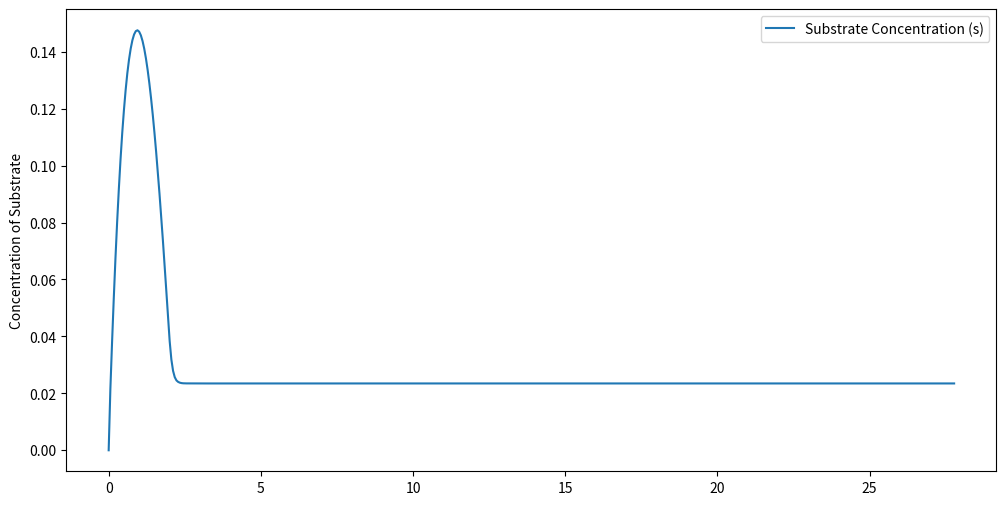
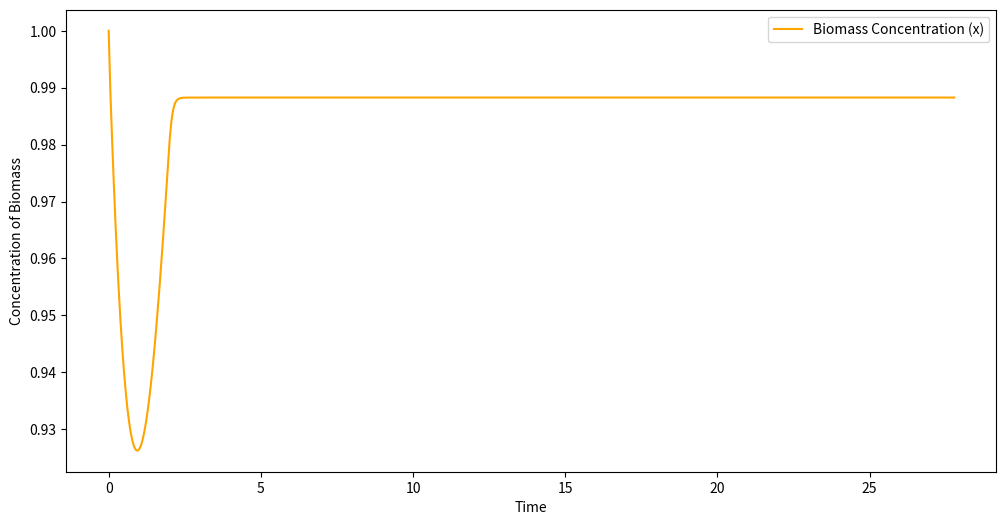
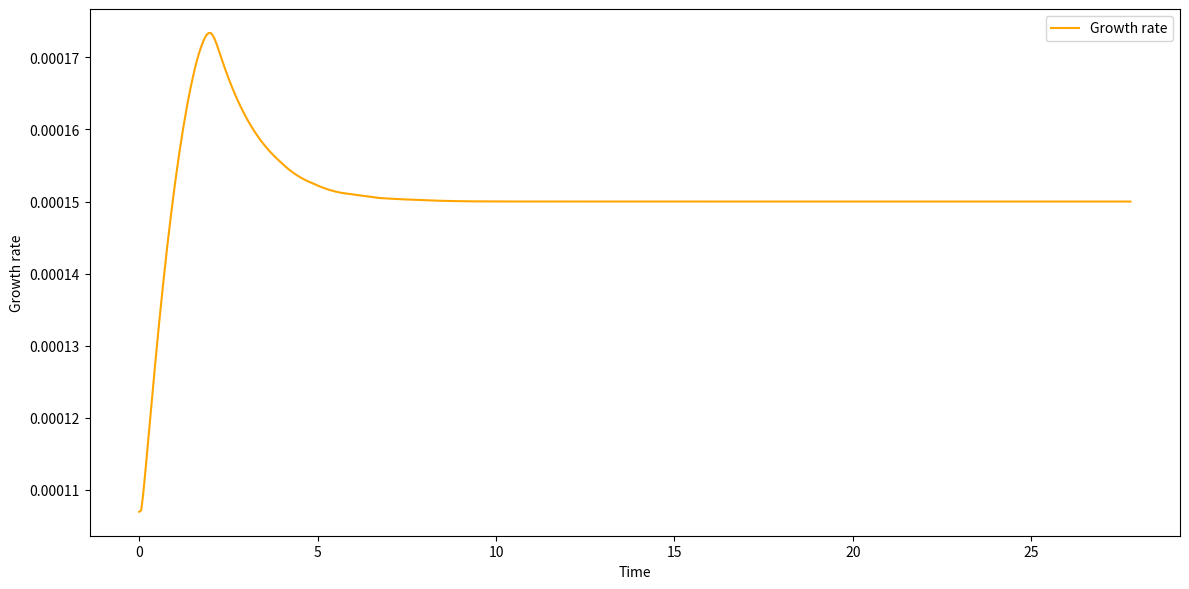

Recreate these plots in Python, in order.
import numpy as np
import matplotlib.pyplot as plt
from scipy.integrate import solve_ivp

Q = 3e-6      
se = 2
yx = 2    
mumax = 0.77/3600     
v = 20e-3
taum = 1/mumax

# l = np.linspace(0.1e-6, 5e-6, 1000)
# l0 = 0.8e-6
# l1 = 2e-6

# # Calcul de la probabilité
# p = (l - l0) / (l1 - l0)
# p[l < l0] = 0
# p[l > l1] = 1




# # Affichage du résultat
# plt.plot(l, p, label='Probabilité')

# plt.show()
# exit(0)

def model(t, y):
    s, x,mu = y  
    mup = mumax*s/(0.01+s)
    mueff = min(mup,mu)
    D = Q/v
    dsdt = D*(se-s)-mueff*yx*x
    dxdt = (mueff-D)*x
    dmudt = 1/taum*(mup-mu)
    return np.array([dsdt, dxdt,dmudt])  

s0 = 0.0  
x0 = 1
mu = mumax/2
initial_conditions = [s0, x0,mu]

t_span = (0, 100000)  
t_eval = np.linspace(t_span[0], t_span[1], 500)  

solution = solve_ivp(model, t_span, initial_conditions, t_eval=t_eval,method="BDF")
initial_mass_cell = 3.14 * (0.8e-6) * (0.8e-6)/4. * 0.9e-6/2. * 1000



t = solution.t/3600  
s = solution.y[0]  
x = solution.y[1] 
m = solution.y[2] 


mx0 = v*x0
mxf = v*x[-1]

n0=mx0/initial_mass_cell
nf=mxf/initial_mass_cell
print(nf/n0)

plt.figure(figsize=(12, 6))
plt.plot(t, s, label='Substrate Concentration (s)')
plt.ylabel('Concentration of Substrate')
plt.legend()

plt.figure(figsize=(12, 6))
plt.plot(t, x, label='Biomass Concentration (x)', color='orange')
plt.ylabel('Concentration of Biomass')
plt.xlabel('Time')
plt.legend()

plt.figure(figsize=(12, 6))
plt.plot(t, m, label='Growth rate', color='orange')
plt.ylabel('Growth rate')
plt.xlabel('Time')
plt.legend()


plt.tight_layout()
plt.show()
